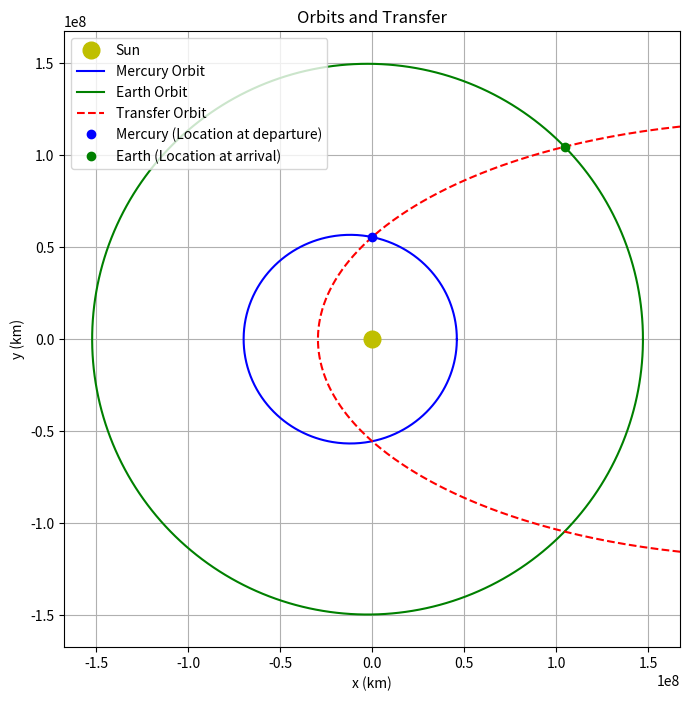

Source code (Python):
# Import math module
import math as m

# --- Planetary orbit data (Values in km) ---
planets = {
	'Mercury':              {'r_p': 46001200, 'r_a': 69816900},
	'Venus':                {'r_p': 107477000, 'r_a': 108939000},
	'Earth':                {'r_p': 147098290, 'r_a': 152100000},
	'Mars':                 {'r_p': 206700000, 'r_a': 249200000},
    'The Asteroid Belt':    {'r_p': 375000000, 'r_a': 375000000},
	'Jupiter':              {'r_p': 740520000, 'r_a': 816620000},
	'Saturn':               {'r_p': 1353572956, 'r_a': 1513325783},
	'Uranus':               {'r_p': 2734998229, 'r_a': 3006318143},
	'Neptune':              {'r_p': 4452940833, 'r_a': 4553946490},
}

# Standard gravitational parameter for the Sun (mu = GM), km^3/s^2
mu = 1.327e11

# --- User selection ---
# Set the names of the departure and arrival planets
departure_planet = 'Mercury'
arrival_planet = 'Earth'

# Input Angles
theta_A_deg = 90
theta_B_deg = 45

# --- End of user selection ---

# --- Orbit parameters for each planet ---
r_p_A = planets[departure_planet]['r_p']
r_a_A = planets[departure_planet]['r_a']
r_p_B = planets[arrival_planet]['r_p']
r_a_B = planets[arrival_planet]['r_a']

# Convert true anomalies to radians
theta_A = m.radians(theta_A_deg)
theta_B = m.radians(theta_B_deg)

# Calculate orbital elements for each planet
a_A = (r_p_A + r_a_A) / 2
e_A = (r_a_A - r_p_A) / (r_a_A + r_p_A)
p_A = a_A * (1 - e_A**2)
h_A = m.sqrt(p_A * mu)

a_B = (r_p_B + r_a_B) / 2
e_B = (r_a_B - r_p_B) / (r_a_B + r_p_B)
p_B = a_B * (1 - e_B**2)
h_B = m.sqrt(p_B * mu)

# Position (radius) at selected true anomaly for each planet
r_A = p_A / (1 + e_A * m.cos(theta_A))
r_B = p_B / (1 + e_B * m.cos(theta_B))

# --- Transfer orbit parameters (assuming common apse line) ---
e_t = (r_B - r_A) / (r_A * m.cos(theta_A) - r_B * m.cos(theta_B))
#if e_t < 0:
    #raise ValueError(f"Transfer orbit eccentricity is negative (e_t={e_t:.6f}). No valid solution for these input angles.")
if e_t > 1:
    raise ValueError(f"Transfer orbit eccentricity is >1. No valid solution for these input angles.")
p_t = r_A * r_B * (m.cos(theta_A) - m.cos(theta_B)) / (r_A * m.cos(theta_A) - r_B * m.cos(theta_B))
a_t = p_t / (1 - e_t**2)
h_t = m.sqrt(p_t * mu)

# --- Calculate true anomaly of departure and arrive for transfer orbit ---
arg_A = (p_t / r_A - 1) / e_t
arg_B = (p_t / r_B - 1) / e_t
tol = 1e-3

if abs(arg_A-1) < tol:  
    arg_A = 1.0
elif abs(arg_A+1) < tol:
    arg_A = -1.0

if abs(arg_B-1) < tol:
    arg_B = 1.0
elif abs(arg_B+1) < tol:
    arg_B = -1.0


if theta_A_deg <= 180:
    theta_t_A = m.acos(arg_A)
else:
    theta_t_A = 2*m.pi - m.acos(arg_A)

    
if theta_B_deg <= 180:
    theta_t_B = m.acos(arg_B)
else:
    theta_t_B = 2*m.pi - m.acos(arg_B)

# --- Convert true anomaly to eccentric anomaly ---
E_t_A = 2 * m.atan2(m.tan(theta_t_A / 2) * m.sqrt((1 - e_t) / (1 + e_t)), 1)
E_t_B = 2 * m.atan2(m.tan(theta_t_B / 2) * m.sqrt((1 - e_t) / (1 + e_t)), 1)

# --- Convert eccentric anomaly to mean anomaly ---
M_t_A = E_t_A - e_t * m.sin(E_t_A)
M_t_B = E_t_B - e_t * m.sin(E_t_B)

# --- Calculate orbital period of transfer orbit ---
T_t = 2 * m.pi * m.sqrt(a_t**3 / mu)  # seconds

# --- Calculate transfer time between anomalies ---
if M_t_B >= M_t_A:
    delta_t = ((M_t_B - M_t_A) / (2 * m.pi)) * T_t
else:
    delta_t = ((M_t_B - M_t_A + 2 * m.pi) / (2 * m.pi)) * T_t

# Perpendicular velocity components at departure point
v_p_A = h_A / r_A
v_p_t_A = h_t / r_A

# Radial velocity components at departure point
v_r_A = mu / h_A * e_A * m.sin(theta_A)
v_r_t_A = mu / h_t * e_t * m.sin(theta_A)

# Total velocity magnitudes at departure point
v_A = m.sqrt(v_p_A**2 + v_r_A**2)
v_t_A = m.sqrt(v_p_t_A**2 + v_r_t_A**2)

# Perpendicular velocity components at arrival point
v_p_B = h_B / r_B
v_p_t_B = h_t / r_B

# Radial velocity components at arrival point
v_r_B = mu / h_B * e_B * m.sin(theta_B)
v_r_t_B = mu / h_t * e_t * m.sin(theta_B)

# Total velocity magnitudes at arrival point
v_B = m.sqrt(v_p_B**2 + v_r_B**2)
v_t_B = m.sqrt(v_p_t_B**2 + v_r_t_B**2)

# Flight path angles (degrees)
phi_A = m.degrees(m.atan2(v_r_A, v_p_A))
phi_t_A = m.degrees(m.atan2(v_r_t_A, v_p_t_A))
phi_B = m.degrees(m.atan2(v_r_B, v_p_B))
phi_t_B = m.degrees(m.atan2(v_r_t_B, v_p_t_B)) 

# Delta-v required for the transfer (magnitude)
Delta_v_A = m.sqrt((abs(v_p_t_A-v_p_A))**2 + (abs(v_r_t_A-v_r_A))**2)
Delta_v_B = m.sqrt((abs(v_p_t_B-v_p_B))**2 + (abs(v_r_t_B-v_r_B))**2)
Delta_v = Delta_v_A + Delta_v_B

# Angle of the required velocity change (degrees)
gamma_A = m.degrees(m.atan2(v_r_t_A - v_r_A, v_p_t_A - v_p_A))
gamma_B = m.degrees(m.atan2(v_r_t_B - v_r_B, v_p_t_B - v_p_B))


print(f"Transfer from {departure_planet} to {arrival_planet}:")
print(f"Delta-v required: {Delta_v:.3f} km/s")     
print(f"Eccentric anomaly at departure (E_A): {E_t_A:.6f} rad")
print(f"Eccentric anomaly at arrival   (E_B): {E_t_B:.6f} rad")  
print(f"Mean anomaly at departure (M_A): {M_t_A:.6f} rad")
print(f"Mean anomaly at arrival   (M_B): {M_t_B:.6f} rad")
print()

# --- Plotting ---
import matplotlib.pyplot as plt
import numpy as np

fig, ax = plt.subplots(figsize=(8,8))

# Plot the Sun
ax.plot(0, 0, 'yo', label='Sun', markersize=12)

# Function to get orbit points
def get_orbit(a, e, num=500):
    theta = np.linspace(0, 2*np.pi, num)
    r = a * (1 - e**2) / (1 + e * np.cos(theta))
    x = r * np.cos(theta)
    y = r * np.sin(theta)
    return x, y

# Plot departure planet orbit
xA, yA = get_orbit(a_A, e_A)
ax.plot(xA, yA, 'b-', label=f'{departure_planet} Orbit')

# Plot arrival planet orbit
xB, yB = get_orbit(a_B, e_B)
ax.plot(xB, yB, 'g-', label=f'{arrival_planet} Orbit')

# Plot transfer orbit if it exists
xT, yT = get_orbit(a_t, e_t)
ax.plot(xT, yT, 'r--', label='Transfer Orbit')

# Plot current positions of planets
xA_pos = r_A * np.cos(theta_A)
yA_pos = r_A * np.sin(theta_A)
ax.plot(xA_pos, yA_pos, 'bo', label=f'{departure_planet} (Location at departure)')

xB_pos = r_B * np.cos(theta_B)
yB_pos = r_B * np.sin(theta_B)
ax.plot(xB_pos, yB_pos, 'go', label=f'{arrival_planet} (Location at arrival)')

# Set aspect ratio and labels
ax.set_aspect('equal')
ax.set_xlabel('x (km)')
ax.set_ylabel('y (km)')
ax.set_title('Orbits and Transfer')
ax.legend()
ax.grid(True)

# Set limits to show all orbits
max_r = max(r_p_A, r_a_A, r_p_B, r_a_B, r_A, r_B)
ax.set_xlim(-1.1*max_r, 1.1*max_r)
ax.set_ylim(-1.1*max_r, 1.1*max_r)

plt.show()


